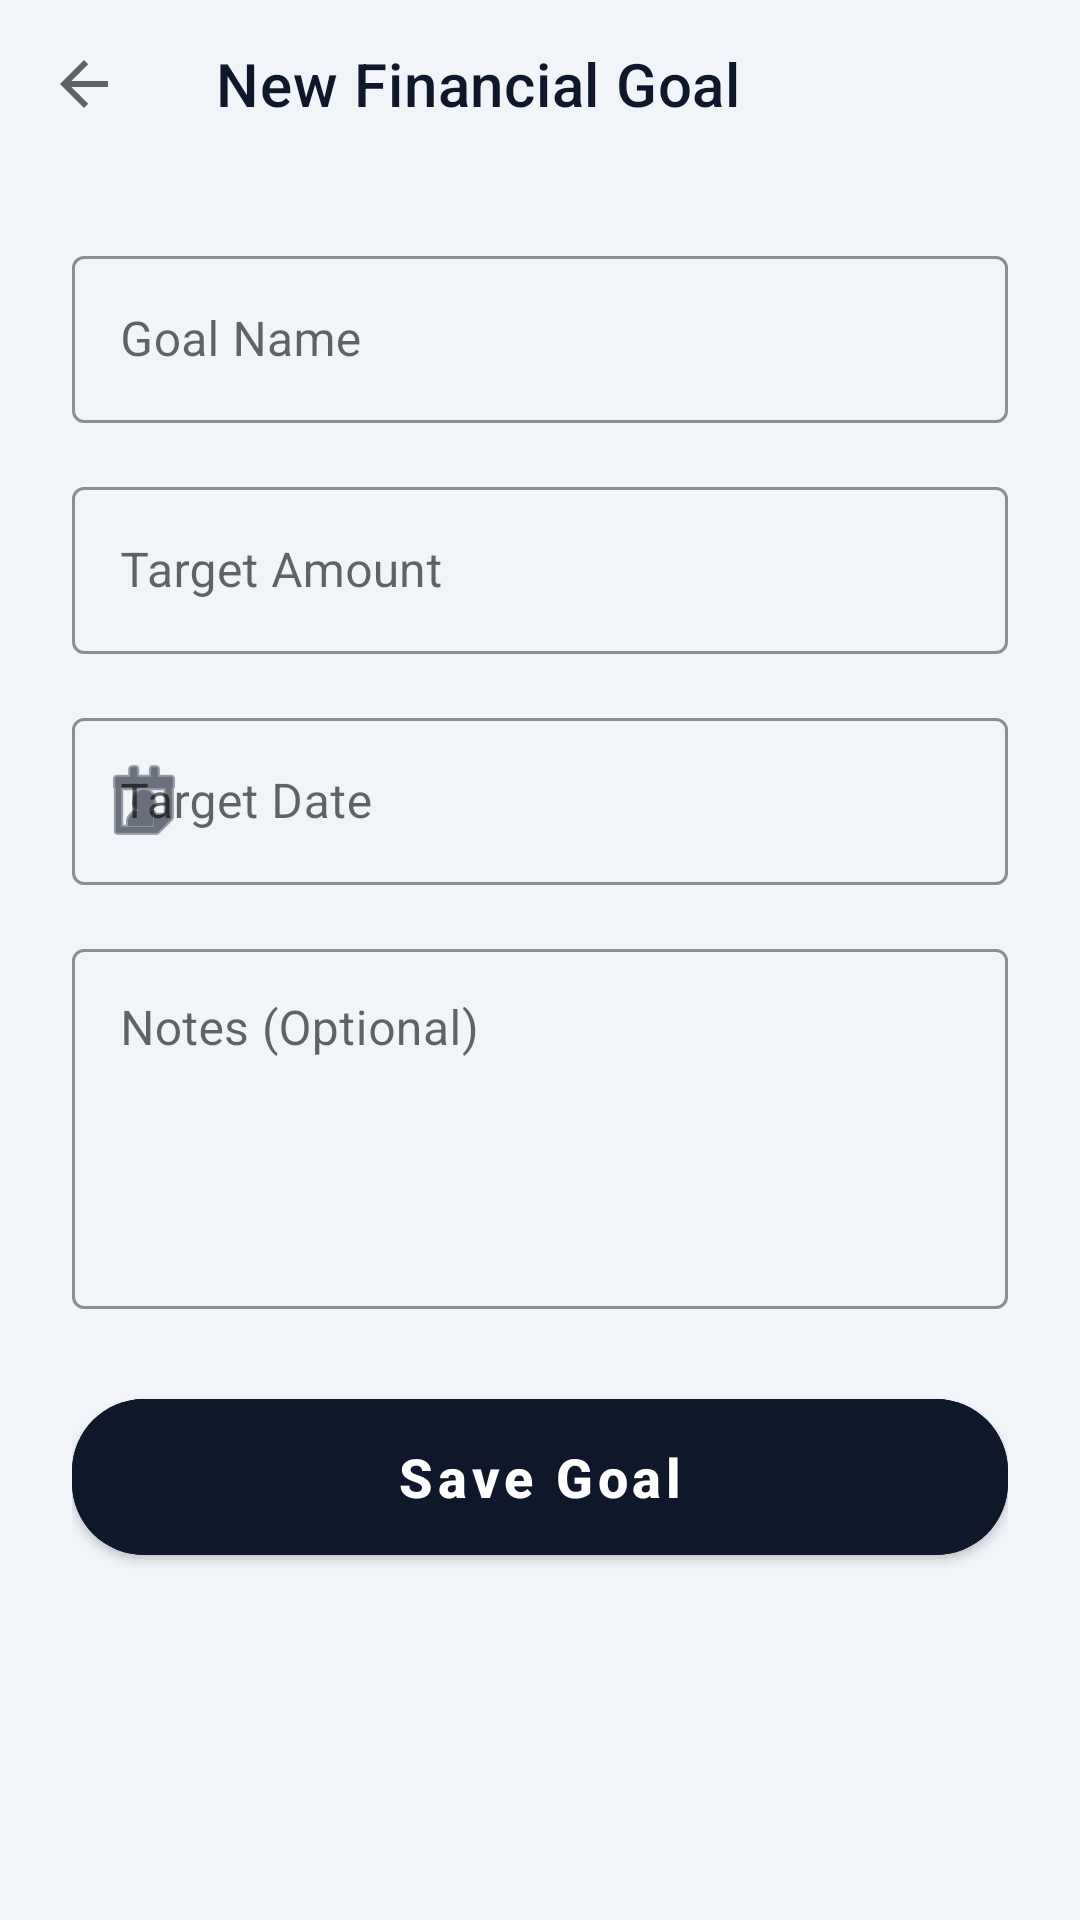

Produce the Android XML layout that renders to this screen, including the resource entries it uses.
<!-- AndroidManifest.xml: activity theme Theme.MaterialComponents.Light.NoActionBar -->
<!-- res/layout/activity_add_goal2.xml -->
<?xml version="1.0" encoding="utf-8"?>
<androidx.coordinatorlayout.widget.CoordinatorLayout
    xmlns:android="http://schemas.android.com/apk/res/android"
    xmlns:app="http://schemas.android.com/apk/res-auto"
    android:layout_width="match_parent"
    android:layout_height="match_parent"
    android:background="#F1F5F9">

    <com.google.android.material.appbar.AppBarLayout
        android:id="@+id/appbar"
        android:layout_width="match_parent"
        android:layout_height="wrap_content"
        android:background="@android:color/transparent"
        app:elevation="0dp">

        <com.google.android.material.appbar.MaterialToolbar
            android:id="@+id/toolbar"
            android:layout_width="match_parent"
            android:layout_height="?attr/actionBarSize"
            app:navigationIcon="?attr/homeAsUpIndicator"
            app:title="New Financial Goal"
            app:titleTextColor="#0F172A" />

    </com.google.android.material.appbar.AppBarLayout>

    <androidx.core.widget.NestedScrollView
        android:layout_width="match_parent"
        android:layout_height="match_parent"
        app:layout_behavior="@string/appbar_scrolling_view_behavior">

        <LinearLayout
            android:layout_width="match_parent"
            android:layout_height="wrap_content"
            android:orientation="vertical"
            android:padding="24dp">

            
            <com.google.android.material.textfield.TextInputLayout
                android:id="@+id/goalNameLayout"
                style="@style/Widget.MaterialComponents.TextInputLayout.OutlinedBox"
                android:layout_width="match_parent"
                android:layout_height="wrap_content"
                android:layout_marginBottom="16dp"
                android:hint="Goal Name"
                app:boxStrokeColor="#0F172A"
                app:hintTextColor="#64748B">

                <com.google.android.material.textfield.TextInputEditText
                    android:id="@+id/goalNameEditText"
                    android:layout_width="match_parent"
                    android:layout_height="wrap_content"
                    android:inputType="textCapSentences"
                    android:textColor="#0F172A" />
            </com.google.android.material.textfield.TextInputLayout>

            
            <com.google.android.material.textfield.TextInputLayout
                android:id="@+id/targetAmountLayout"
                style="@style/Widget.MaterialComponents.TextInputLayout.OutlinedBox"
                android:layout_width="match_parent"
                android:layout_height="wrap_content"
                android:layout_marginBottom="16dp"
                android:hint="Target Amount"
                app:boxStrokeColor="#0F172A"
                app:prefixText="$ "
                app:prefixTextColor="#64748B">

                <com.google.android.material.textfield.TextInputEditText
                    android:id="@+id/targetAmountEditText"
                    android:layout_width="match_parent"
                    android:layout_height="wrap_content"
                    android:inputType="numberDecimal"
                    android:textColor="#0F172A" />
            </com.google.android.material.textfield.TextInputLayout>

            
            <com.google.android.material.textfield.TextInputLayout
                android:id="@+id/targetDateLayout"
                style="@style/Widget.MaterialComponents.TextInputLayout.OutlinedBox"
                android:layout_width="match_parent"
                android:layout_height="wrap_content"
                android:layout_marginBottom="16dp"
                android:hint="Target Date"
                app:boxStrokeColor="#0F172A"
                app:startIconDrawable="@android:drawable/ic_menu_my_calendar"
                app:startIconTint="#0F172A">

                <com.google.android.material.textfield.TextInputEditText
                    android:id="@+id/targetDateEditText"
                    android:layout_width="match_parent"
                    android:layout_height="wrap_content"
                    android:clickable="true"
                    android:cursorVisible="false"
                    android:focusable="false"
                    android:focusableInTouchMode="false"
                    android:inputType="none"
                    android:textColor="#0F172A" />
            </com.google.android.material.textfield.TextInputLayout>

            
            <com.google.android.material.textfield.TextInputLayout
                android:id="@+id/notesLayout"
                style="@style/Widget.MaterialComponents.TextInputLayout.OutlinedBox"
                android:layout_width="match_parent"
                android:layout_height="wrap_content"
                android:layout_marginBottom="24dp"
                android:hint="Notes (Optional)"
                app:boxStrokeColor="#0F172A">

                <com.google.android.material.textfield.TextInputEditText
                    android:id="@+id/notesEditText"
                    android:layout_width="match_parent"
                    android:layout_height="120dp"
                    android:gravity="top|start"
                    android:inputType="textMultiLine"
                    android:textColor="#0F172A" />
            </com.google.android.material.textfield.TextInputLayout>

            
            <com.google.android.material.button.MaterialButton
                android:id="@+id/saveButton"
                android:layout_width="match_parent"
                android:layout_height="64dp"
                android:backgroundTint="#0F172A"
                android:text="Save Goal"
                android:textAllCaps="false"
                android:textSize="18sp"
                android:textStyle="bold"
                app:cornerRadius="24dp" />

        </LinearLayout>
    </androidx.core.widget.NestedScrollView>

</androidx.coordinatorlayout.widget.CoordinatorLayout>
<!-- resources referenced by this layout -->
<resources>

</resources>
